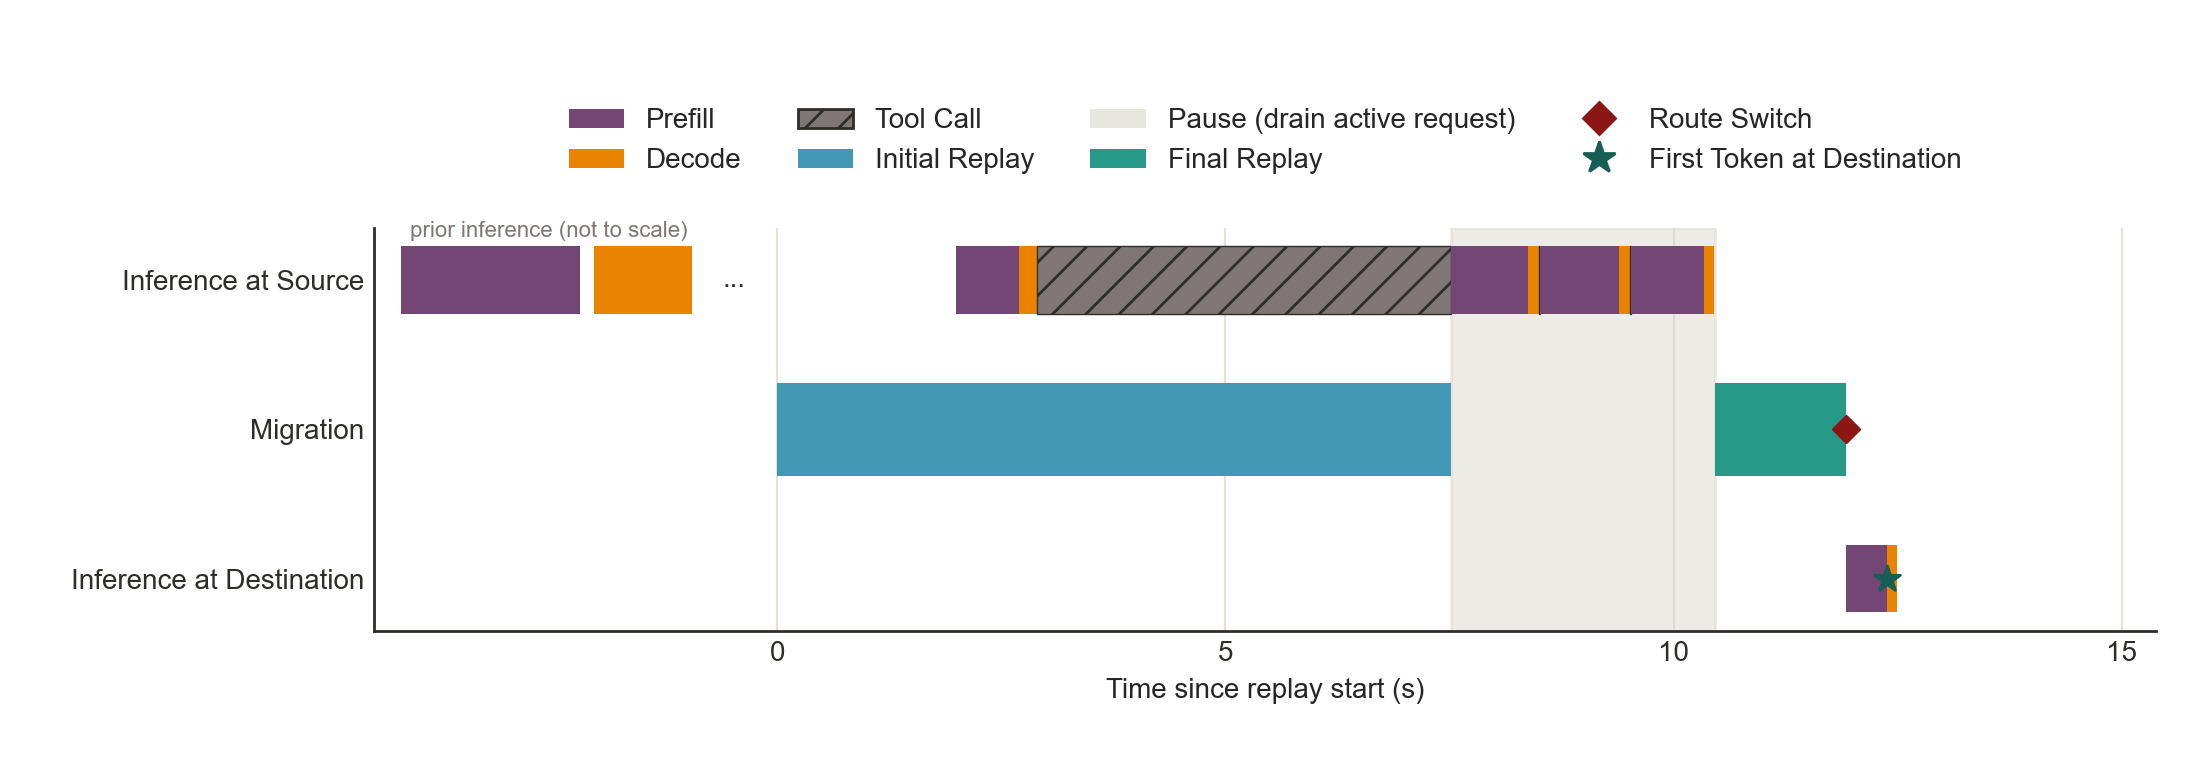

Data behind this chart, as committed beside it:
scenario_id, session, session_id, method, migration_concurrency, bandwidth_gbps, activity, bulk_start_s, bulk_finish_s, bulk_s, quiesce_s, request_boundary_wait_s, catch_up_start_s, catch_up_finish_s, catch_up_s, switch_start_s, commit_s, route_switch_s, continuation_start_s, first_token_s, commit_to_first_token_s, continuation_ttft_s, continuation_finish_s, evidence_status
m-b35dec3b9a228389, S1, claude:d822a508-dc39-797d-a37d-fa6552fdb…, replay, 1, 1.0, one_turn, 0.0, 7.513, 7.513, 7.513, 2.954, 10.47, 11.92, 1.457, 11.92, 11.92, 0.0004139, 11.93, 12.38, 0.4581, 0.4566, 12.5, measured
